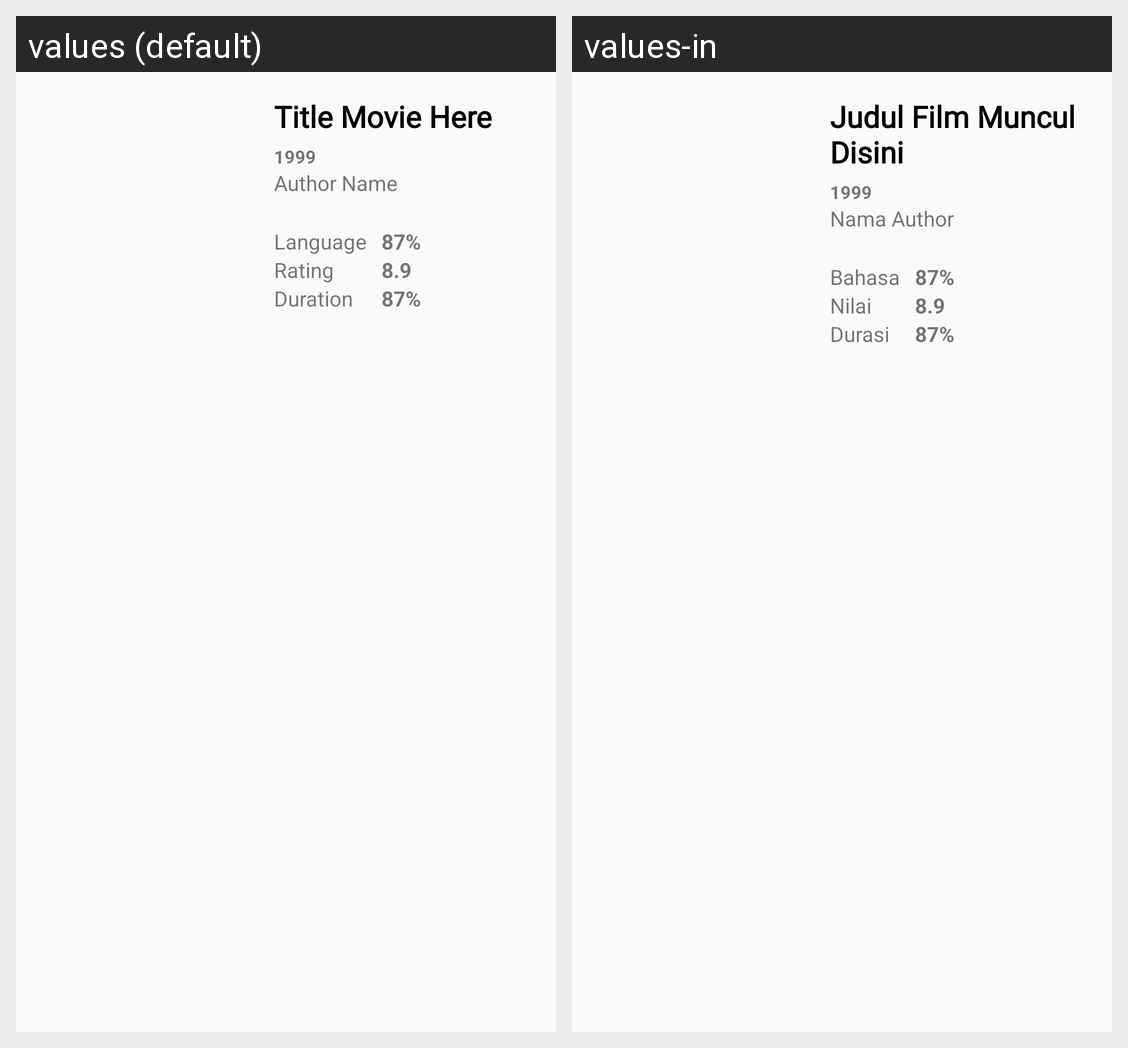

Here is an Android app screen in its default locale and in the app's own translations. Write out the translated-string differences for the strings that appear on this screen.
Android screen res/layout/layout_header_detail_movie.xml rendered under 2 locales, left to right: values (default), values-in. Device: Nexus 5 (rendered at 1080×1920; each locale shown at half size, 540×960, under a caption strip naming it); theme AppTheme.Light.
Strings drawn on this screen, with the default value and each locale's value (text and hints the layout hard-codes, and strings that could not be matched under every locale, appear in the picture but are not listed):

dummy_movie_title
  values: Title Movie Here
  values-in: Judul Film Muncul Disini

dummy_years
  values: 1999
  values-in: 1999

dummy_production
  values: Author Name
  values-in: Nama Author

language
  values: Language
  values-in: Bahasa

rating
  values: Rating
  values-in: Nilai

duration
  values: Duration
  values-in: Durasi

_87
  values: 87%
  values-in: 87%

dummy_imdb
  values: 8.9
  values-in: 8.9
